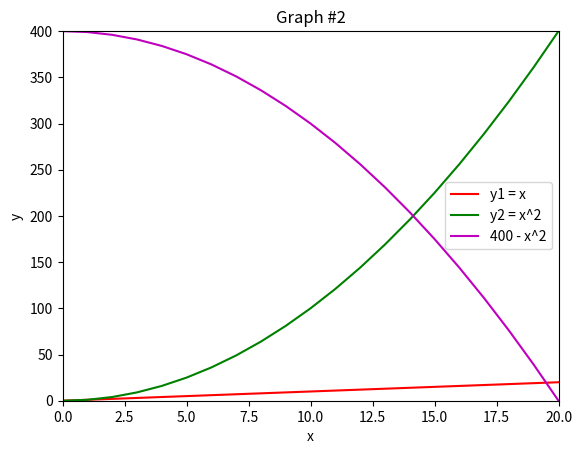

Here is the Python script that generated this plot:
import matplotlib.pyplot as plt

xlist = []
ylist_1 = []
ylist_2 = []
ylist_3 = []

for x in range(21):
	xlist.append(x)
	ylist_1.append(x)
	ylist_2.append(x**2)
	ylist_3.append(400 - x**2)

# plt.bar(xlist,ylist_2, 1, color = 'g', label = "y2 = x^2")
# plt.bar(xlist,ylist_3, 1, color = 'm', label = "400 - x^2")
# plt.bar(xlist,ylist_1, 1, color = 'r', label = "y1 = x")


plt.plot(xlist,ylist_1, color = 'r', label = "y1 = x")
plt.plot(xlist,ylist_2, color = 'g', label = "y2 = x^2")
plt.plot(xlist,ylist_3, color = 'm', label = "400 - x^2")

plt.ylabel("y")
plt.xlabel("x")
plt.xlim(0,20)
plt.ylim(0,400)
plt.legend()

plt.title("Graph #2")
plt.savefig("plotting_equations_2.png")
